Run: headless pygame with SDL's dummy video driver; simulated clock (each Clock.tick advances the game by its frame time, no real sleeping); random seed 0; keys injected as events and as key.get_pressed() state; no mouse input.
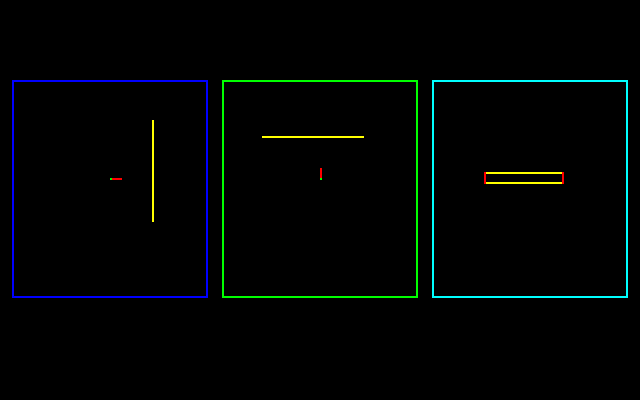
Frame 1 of 4 · flips 1–60 · no input
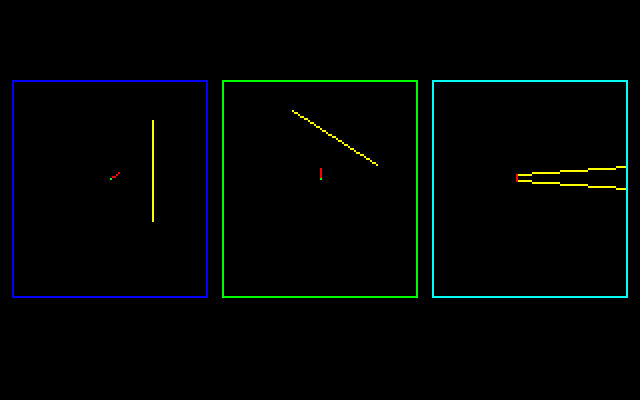
Frame 2 of 4 · flips 61–180 · tapped SPACE, RETURN · held RIGHT (→), D
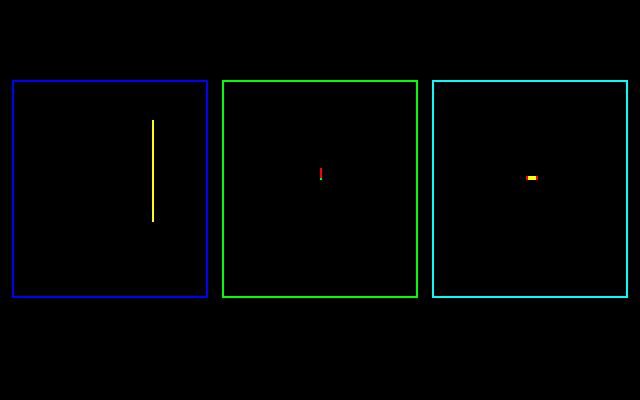
Frame 3 of 4 · flips 181–300 · held DOWN (↓), S
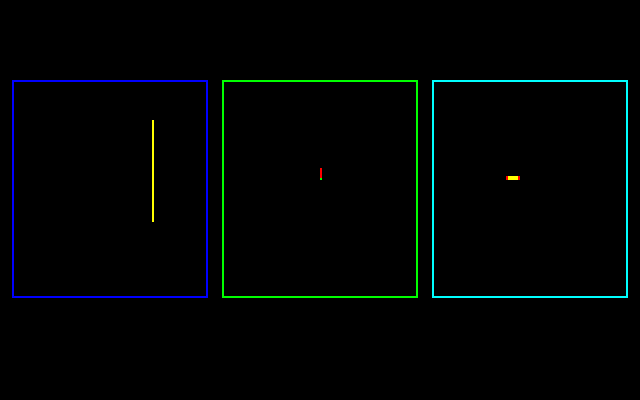
Frame 4 of 4 · flips 301–420 · held LEFT (←), A, UP (↑), W

The pygame program that drew these frames:

# DoomEngine, 0.00 WIP
# Developed by Zain Akram

import sys
import math
import pygame
import pygame.draw

# Screen size
WINDOW_WIDTH = 640
WINDOW_HEIGHT = 400
VIEW_WIDTH = 320
VIEW_HEIGHT = 200

CLEAR_COLOR = (pygame.Color("black"))

FRAMERATE = 60

class Player:

    def __init__(self, x, y, rotation):
        self.x = x
        self.y = y
        self.angle = rotation

    def update(self):
        keys_down = pygame.key.get_pressed()

        # Left and right rotation
        if (keys_down[pygame.K_LEFT] and not(keys_down[pygame.K_LALT])):
            self.angle -= 0.1
        
        if (keys_down[pygame.K_RIGHT] and not(keys_down[pygame.K_LALT])):
            self.angle += 0.1

        # Backwards and forwards movement
        if (keys_down[pygame.K_UP]):
            self.x += math.cos(self.angle)
            self.y += math.sin(self.angle)

        
        if (keys_down[pygame.K_DOWN]):
            self.x -= math.cos(self.angle)
            self.y -= math.sin(self.angle)


        # Strafe left and right
        if ((keys_down[pygame.K_LEFT] and keys_down[pygame.K_LALT]) or keys_down[pygame.K_COMMA]):
            self.x += math.sin(self.angle)
            self.y -= math.cos(self.angle)
        
        if ((keys_down[pygame.K_RIGHT] and keys_down[pygame.K_LALT]) or keys_down[pygame.K_PERIOD]):
            self.x -= math.sin(self.angle)
            self.y += math.cos(self.angle)

        self.__previous_key = keys_down

class Wall:
    def __init__(self, x1, y1, x2, y2):
        self.x1 = x1
        self.y1 = y1
        self.x2 = x2
        self.y2 = y2

def two_by_two_determinant(x1, y1, x2, y2):
    return x1 * y2 - y1 * x2

def intersect(x1, y1, x2, y2, x3, y3, x4, y4):
    x = two_by_two_determinant(x1, y1, x2, y2)
    y = two_by_two_determinant(x3, y3, x4, y4)
    det = two_by_two_determinant(x1 - x2, y1 - y2, x3 - x4, y3 - y4)
    x = two_by_two_determinant(x, x1 - x2, y, x3 - x4) / det
    y = two_by_two_determinant(x, y1 - y2, y, y3 - y4) / det
    return x, y

def main():
    # Inintialise pygame
    pygame.init()
    pygame.display.set_caption("DoomEngine")
    clock = pygame.time.Clock()

    # Set display mode
    flags = pygame.DOUBLEBUF | pygame.RESIZABLE
    graphics = pygame.display.set_mode((WINDOW_WIDTH, WINDOW_HEIGHT), flags)
    graphics.set_alpha(None)
    target = pygame.Surface((VIEW_WIDTH, VIEW_HEIGHT))

    top_view = pygame.Surface((98, 109))
    transformed_view = pygame.Surface((98, 109))
    world_view = pygame.Surface((98, 109))

    # Initialise objects
    player = Player(49, 49, 0)
    wall = Wall(70, 20, 70, 70)

    # Main loop
    is_running = True
    while is_running:
        for event in pygame.event.get():
            if event.type == pygame.QUIT:
                is_running = False

        # Updating
        player.update()

        # Rendering
        graphics.fill(pygame.Color("black"))        
        target.fill("black")

        top_view.fill(CLEAR_COLOR)
        transformed_view.fill(CLEAR_COLOR)
        world_view.fill(CLEAR_COLOR)

        #region Top down view

        # Draw the wall
        pygame.draw.line(top_view, pygame.Color("yellow"), (wall.x1, wall.y1), (wall.x2, wall.y2))

        # Draw the player
        pygame.draw.line(top_view, pygame.Color("red"), (player.x, player.y), (int(math.cos(player.angle) * 5 + player.x), int(math.sin(player.angle) * 5 + player.y)))
        top_view.set_at((int(player.x), int(player.y)), pygame.Color("green"))

        pygame.draw.rect(top_view, pygame.Color("blue"), pygame.Rect(0, 0, 98, 109), 1)

        # Draw the top down view
        target.blit(top_view, (6, 40))

        #endregion

        #region Transformed view

        # Transforming wall vertexes to be relative to the player
        tx1 = wall.x1 - player.x
        ty1 = wall.y1 - player.y
        tx2 = wall.x2 - player.x
        ty2 = wall.y2 - player.y

        # Rotating the vertexes around the player
        rx1 = tx1 * math.sin(player.angle) - ty1 * math.cos(player.angle)
        rx2 = tx2 * math.sin(player.angle) - ty2 * math.cos(player.angle)
        ry1 = tx1 * math.cos(player.angle) + ty1 * math.sin(player.angle)
        ry2 = tx2 * math.cos(player.angle) + ty2 * math.sin(player.angle)

        # Draw the wall
        pygame.draw.line(transformed_view, pygame.Color("yellow"), (49 - rx1, 49 - ry1), (49 - rx2, 49 - ry2))

        # Draw the player
        pygame.draw.line(transformed_view, pygame.Color("red"), (49, 49), (49, 44))
        transformed_view.set_at((49, 49), pygame.Color("green"))

        pygame.draw.rect(transformed_view, pygame.Color("green"), pygame.Rect(0, 0, 98, 109), 1)

        # Draw the transformed view
        target.blit(transformed_view, (111, 40))

        #endregion
        
        #region World view

        # Clip the walls
                
        if ry1 > 0 or ry2 > 0:
            nearz = 0.0001
            farz = 5
            nearside = 0.0001
            farside = 1000

            ix1, iy1 = intersect(rx1, ry1, rx2, ry2, -nearside, nearside, -farside, farz)
            ix2, iy2 = intersect(rx1, ry1, rx2, ry2, nearside, nearside, farside, farz)

            if ry1 <= 0:
                if iy1 > 0:
                    rx1 = ix1
                    ry1 = iy1
                else:
                    rx1 = ix2
                    ry1 = iy2
            
            if ry2 <= 0:
                if iy1 > 0:
                    rx2 = ix1
                    ry2 = iy1
                else:
                    rx2 = ix2
                    ry2 = iy2
        
            # Transforming 3D coordinate onto the 2D plane
            x1 = -rx1 * 16 / ry1
            y1a = -49 / ry1 
            y1b = 49 / ry1

            x2 = -rx2 * 16 / ry2
            y2a = -49 / ry2
            y2b = 49 / ry2

            pygame.draw.line(world_view, pygame.Color("yellow"), (49 + x1, 49 + y1a), (49 + x2, 49 + y2a)) # Top line
            pygame.draw.line(world_view, pygame.Color("yellow"), (49 + x1, 49 + y1b), (49 + x2, 49 + y2b)) # Bottom line
            pygame.draw.line(world_view, pygame.Color("red"), (49 + x1, 49 + y1a), (49 + x1, 49 + y1b)) # Left
            pygame.draw.line(world_view, pygame.Color("red"), (49 + x2, 49 + y2a), (49 + x2, 49 + y2b)) # Right

        pygame.draw.rect(world_view, pygame.Color("cyan"), pygame.Rect(0, 0, 98, 109), 1)

        # Draw the world view
        target.blit(world_view, (216, 40))

        #endregion

        #region Render target resizing

        window_width, window_height = graphics.get_size()
        scale = min(window_width / VIEW_WIDTH, window_height / VIEW_HEIGHT)

        bar_width = int((window_width - int(VIEW_WIDTH * scale)) / 2)
        bar_height = int((window_height - int(VIEW_HEIGHT * scale)) / 2)

        resized = pygame.transform.scale(target, (int(VIEW_WIDTH * scale), int(VIEW_HEIGHT * scale)))
        graphics.blit(resized, (bar_width, bar_height))

        #endregion

        pygame.display.update()
        
        # Cap the framerate at 60 frames per second
        clock.tick(FRAMERATE)
        pygame.display.set_caption("DoomEngine, FPS: {}".format(clock.get_fps()))

    pygame.quit()
    sys.exit()


if __name__ == "__main__":
    main()
